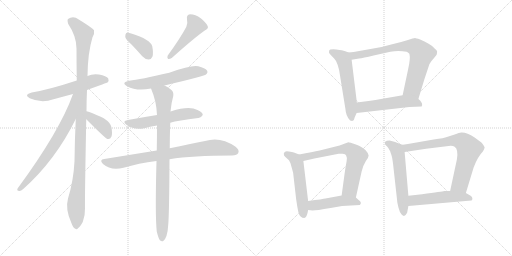
t = 0.00 s
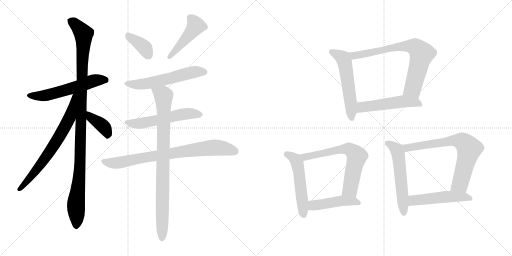
t = 2.84 s
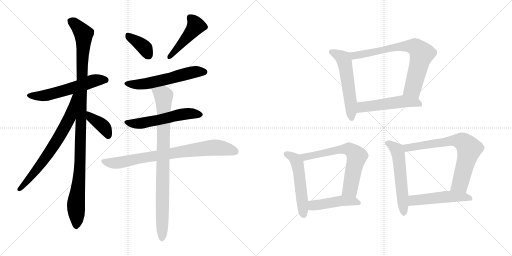
t = 5.68 s
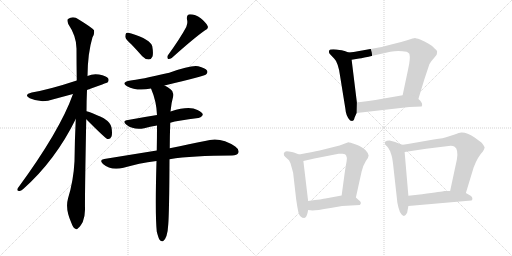
t = 8.52 s
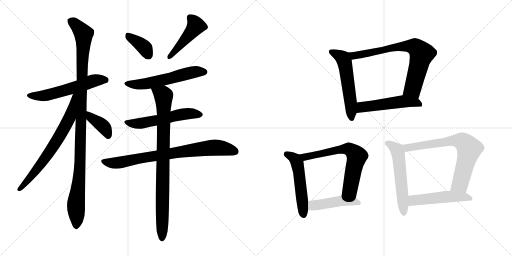
t = 11.36 s
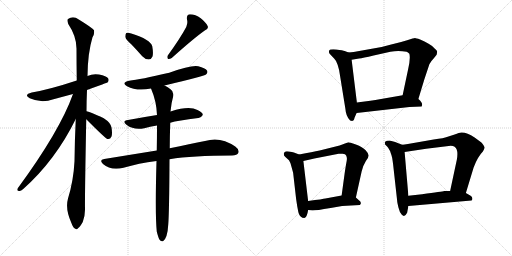
t = 14.20 s

The animated SVG that drew these frames (rendered in a browser with its animation timeline set to each time). Animation: 19 CSS @keyframes rules; one cycle of 14.20 s.

<svg version="1.1" viewBox="0 0 2048 1024" xmlns="http://www.w3.org/2000/svg">
  <g stroke="lightgray" stroke-dasharray="1,1" stroke-width="1" transform="scale(4, 4)">
    <line x1="0" y1="0" x2="256" y2="256"></line>
    <line x1="256" y1="0" x2="0" y2="256"></line>
    <line x1="128" y1="0" x2="128" y2="256"></line>
    <line x1="0" y1="128" x2="256" y2="128"></line>
    <line x1="256" y1="0" x2="512" y2="256"></line>
    <line x1="512" y1="0" x2="256" y2="256"></line>
    <line x1="384" y1="0" x2="384" y2="256"></line>
    <line x1="256" y1="128" x2="512" y2="128"></line>
  </g>
<g transform="scale(1, -1) translate(0, -850)">
   <style type="text/css">
    @keyframes keyframes0 {
      from {
       stroke: black;
       stroke-dashoffset: 571;
       stroke-width: 128;
       }
       65% {
       animation-timing-function: step-end;
       stroke: black;
       stroke-dashoffset: 0;
       stroke-width: 128;
       }
       to {
       stroke: black;
       stroke-width: 1024;
       }
       }
       #make-me-a-hanzi-animation-0 {
         animation: keyframes0 0.714681s both;
         animation-delay: 0.000000s;
         animation-timing-function: linear;
       }
    @keyframes keyframes1 {
      from {
       stroke: black;
       stroke-dashoffset: 1096;
       stroke-width: 128;
       }
       78% {
       animation-timing-function: step-end;
       stroke: black;
       stroke-dashoffset: 0;
       stroke-width: 128;
       }
       to {
       stroke: black;
       stroke-width: 1024;
       }
       }
       #make-me-a-hanzi-animation-1 {
         animation: keyframes1 1.141927s both;
         animation-delay: 0.714681s;
         animation-timing-function: linear;
       }
    @keyframes keyframes2 {
      from {
       stroke: black;
       stroke-dashoffset: 700;
       stroke-width: 128;
       }
       69% {
       animation-timing-function: step-end;
       stroke: black;
       stroke-dashoffset: 0;
       stroke-width: 128;
       }
       to {
       stroke: black;
       stroke-width: 1024;
       }
       }
       #make-me-a-hanzi-animation-2 {
         animation: keyframes2 0.819661s both;
         animation-delay: 1.856608s;
         animation-timing-function: linear;
       }
    @keyframes keyframes3 {
      from {
       stroke: black;
       stroke-dashoffset: 393;
       stroke-width: 128;
       }
       56% {
       animation-timing-function: step-end;
       stroke: black;
       stroke-dashoffset: 0;
       stroke-width: 128;
       }
       to {
       stroke: black;
       stroke-width: 1024;
       }
       }
       #make-me-a-hanzi-animation-3 {
         animation: keyframes3 0.569824s both;
         animation-delay: 2.676269s;
         animation-timing-function: linear;
       }
    @keyframes keyframes4 {
      from {
       stroke: black;
       stroke-dashoffset: 375;
       stroke-width: 128;
       }
       55% {
       animation-timing-function: step-end;
       stroke: black;
       stroke-dashoffset: 0;
       stroke-width: 128;
       }
       to {
       stroke: black;
       stroke-width: 1024;
       }
       }
       #make-me-a-hanzi-animation-4 {
         animation: keyframes4 0.555176s both;
         animation-delay: 3.246093s;
         animation-timing-function: linear;
       }
    @keyframes keyframes5 {
      from {
       stroke: black;
       stroke-dashoffset: 459;
       stroke-width: 128;
       }
       60% {
       animation-timing-function: step-end;
       stroke: black;
       stroke-dashoffset: 0;
       stroke-width: 128;
       }
       to {
       stroke: black;
       stroke-width: 1024;
       }
       }
       #make-me-a-hanzi-animation-5 {
         animation: keyframes5 0.623535s both;
         animation-delay: 3.801269s;
         animation-timing-function: linear;
       }
    @keyframes keyframes6 {
      from {
       stroke: black;
       stroke-dashoffset: 571;
       stroke-width: 128;
       }
       65% {
       animation-timing-function: step-end;
       stroke: black;
       stroke-dashoffset: 0;
       stroke-width: 128;
       }
       to {
       stroke: black;
       stroke-width: 1024;
       }
       }
       #make-me-a-hanzi-animation-6 {
         animation: keyframes6 0.714681s both;
         animation-delay: 4.424804s;
         animation-timing-function: linear;
       }
    @keyframes keyframes7 {
      from {
       stroke: black;
       stroke-dashoffset: 553;
       stroke-width: 128;
       }
       64% {
       animation-timing-function: step-end;
       stroke: black;
       stroke-dashoffset: 0;
       stroke-width: 128;
       }
       to {
       stroke: black;
       stroke-width: 1024;
       }
       }
       #make-me-a-hanzi-animation-7 {
         animation: keyframes7 0.700033s both;
         animation-delay: 5.139485s;
         animation-timing-function: linear;
       }
    @keyframes keyframes8 {
      from {
       stroke: black;
       stroke-dashoffset: 789;
       stroke-width: 128;
       }
       72% {
       animation-timing-function: step-end;
       stroke: black;
       stroke-dashoffset: 0;
       stroke-width: 128;
       }
       to {
       stroke: black;
       stroke-width: 1024;
       }
       }
       #make-me-a-hanzi-animation-8 {
         animation: keyframes8 0.892090s both;
         animation-delay: 5.839518s;
         animation-timing-function: linear;
       }
    @keyframes keyframes9 {
      from {
       stroke: black;
       stroke-dashoffset: 876;
       stroke-width: 128;
       }
       74% {
       animation-timing-function: step-end;
       stroke: black;
       stroke-dashoffset: 0;
       stroke-width: 128;
       }
       to {
       stroke: black;
       stroke-width: 1024;
       }
       }
       #make-me-a-hanzi-animation-9 {
         animation: keyframes9 0.962891s both;
         animation-delay: 6.731608s;
         animation-timing-function: linear;
       }
    @keyframes keyframes10 {
      from {
       stroke: black;
       stroke-dashoffset: 552;
       stroke-width: 128;
       }
       64% {
       animation-timing-function: step-end;
       stroke: black;
       stroke-dashoffset: 0;
       stroke-width: 128;
       }
       to {
       stroke: black;
       stroke-width: 1024;
       }
       }
       #make-me-a-hanzi-animation-10 {
         animation: keyframes10 0.699219s both;
         animation-delay: 7.694499s;
         animation-timing-function: linear;
       }
    @keyframes keyframes11 {
      from {
       stroke: black;
       stroke-dashoffset: 741;
       stroke-width: 128;
       }
       71% {
       animation-timing-function: step-end;
       stroke: black;
       stroke-dashoffset: 0;
       stroke-width: 128;
       }
       to {
       stroke: black;
       stroke-width: 1024;
       }
       }
       #make-me-a-hanzi-animation-11 {
         animation: keyframes11 0.853027s both;
         animation-delay: 8.393718s;
         animation-timing-function: linear;
       }
    @keyframes keyframes12 {
      from {
       stroke: black;
       stroke-dashoffset: 515;
       stroke-width: 128;
       }
       63% {
       animation-timing-function: step-end;
       stroke: black;
       stroke-dashoffset: 0;
       stroke-width: 128;
       }
       to {
       stroke: black;
       stroke-width: 1024;
       }
       }
       #make-me-a-hanzi-animation-12 {
         animation: keyframes12 0.669108s both;
         animation-delay: 9.246745s;
         animation-timing-function: linear;
       }
    @keyframes keyframes13 {
      from {
       stroke: black;
       stroke-dashoffset: 523;
       stroke-width: 128;
       }
       63% {
       animation-timing-function: step-end;
       stroke: black;
       stroke-dashoffset: 0;
       stroke-width: 128;
       }
       to {
       stroke: black;
       stroke-width: 1024;
       }
       }
       #make-me-a-hanzi-animation-13 {
         animation: keyframes13 0.675618s both;
         animation-delay: 9.915853s;
         animation-timing-function: linear;
       }
    @keyframes keyframes14 {
      from {
       stroke: black;
       stroke-dashoffset: 659;
       stroke-width: 128;
       }
       68% {
       animation-timing-function: step-end;
       stroke: black;
       stroke-dashoffset: 0;
       stroke-width: 128;
       }
       to {
       stroke: black;
       stroke-width: 1024;
       }
       }
       #make-me-a-hanzi-animation-14 {
         animation: keyframes14 0.786296s both;
         animation-delay: 10.591471s;
         animation-timing-function: linear;
       }
    @keyframes keyframes15 {
      from {
       stroke: black;
       stroke-dashoffset: 457;
       stroke-width: 128;
       }
       60% {
       animation-timing-function: step-end;
       stroke: black;
       stroke-dashoffset: 0;
       stroke-width: 128;
       }
       to {
       stroke: black;
       stroke-width: 1024;
       }
       }
       #make-me-a-hanzi-animation-15 {
         animation: keyframes15 0.621908s both;
         animation-delay: 11.377767s;
         animation-timing-function: linear;
       }
    @keyframes keyframes16 {
      from {
       stroke: black;
       stroke-dashoffset: 558;
       stroke-width: 128;
       }
       64% {
       animation-timing-function: step-end;
       stroke: black;
       stroke-dashoffset: 0;
       stroke-width: 128;
       }
       to {
       stroke: black;
       stroke-width: 1024;
       }
       }
       #make-me-a-hanzi-animation-16 {
         animation: keyframes16 0.704102s both;
         animation-delay: 11.999675s;
         animation-timing-function: linear;
       }
    @keyframes keyframes17 {
      from {
       stroke: black;
       stroke-dashoffset: 720;
       stroke-width: 128;
       }
       70% {
       animation-timing-function: step-end;
       stroke: black;
       stroke-dashoffset: 0;
       stroke-width: 128;
       }
       to {
       stroke: black;
       stroke-width: 1024;
       }
       }
       #make-me-a-hanzi-animation-17 {
         animation: keyframes17 0.835938s both;
         animation-delay: 12.703777s;
         animation-timing-function: linear;
       }
    @keyframes keyframes18 {
      from {
       stroke: black;
       stroke-dashoffset: 502;
       stroke-width: 128;
       }
       62% {
       animation-timing-function: step-end;
       stroke: black;
       stroke-dashoffset: 0;
       stroke-width: 128;
       }
       to {
       stroke: black;
       stroke-width: 1024;
       }
       }
       #make-me-a-hanzi-animation-18 {
         animation: keyframes18 0.658529s both;
         animation-delay: 13.539715s;
         animation-timing-function: linear;
       }
</style>
<path d="M 348.0 490.0 Q 429.0 520.0 430.0 520.0 Q 437.0 527.0 433.0 536.0 Q 426.0 546.0 396.0 552.0 Q 371.0 556.0 350.0 546.0 L 307.0 528.0 Q 198.0 492.0 127.0 480.0 Q 93.0 471.0 119.0 457.0 Q 165.0 436.0 214.0 453.0 Q 251.0 463.0 292.0 474.0 L 348.0 490.0 Z" fill="lightgray"></path> 
<path d="M 346.0 405.0 Q 346.0 445.0 348.0 490.0 L 350.0 546.0 Q 351.0 639.0 370.0 701.0 Q 379.0 716.0 376.0 729.0 Q 369.0 739.0 315.0 772.0 Q 293.0 788.0 272.0 774.0 Q 268.0 770.0 273.0 754.0 Q 306.0 705.0 306.0 656.0 Q 306.0 596.0 307.0 528.0 L 303.0 374.0 Q 299.0 292.0 298.0 205.0 Q 294.0 127.0 272.0 56.0 Q 260.0 13.0 286.0 -43.0 Q 292.0 -61.0 300.0 -64.0 Q 306.0 -71.0 313.0 -62.0 Q 320.0 -58.0 331.0 -38.0 Q 341.0 -13.0 340.0 17.0 Q 339.0 59.0 345.0 373.0 L 346.0 405.0 Z" fill="lightgray"></path> 
<path d="M 292.0 474.0 Q 240.0 327.0 71.0 97.0 Q 65.0 87.0 77.0 86.0 Q 83.0 85.0 93.0 94.0 Q 222.0 209.0 303.0 374.0 C 368.0 504.0 302.0 502.0 292.0 474.0 Z" fill="lightgray"></path> 
<path d="M 345.0 373.0 Q 421.0 297.0 429.0 294.0 L 432.0 294.0 Q 441.0 293.0 446.0 304.0 Q 450.0 316.0 446.0 340.0 Q 443.0 359.0 415.0 377.0 Q 355.0 405.0 346.0 405.0 C 316.0 410.0 324.0 394.0 345.0 373.0 Z" fill="lightgray"></path> 
<path d="M 526.0 672.0 Q 547.0 650.0 569.0 625.0 Q 581.0 612.0 595.0 612.0 Q 605.0 612.0 610.0 624.0 Q 614.0 637.0 609.0 665.0 Q 602.0 692.0 525.0 716.0 Q 512.0 720.0 505.0 718.0 Q 501.0 714.0 501.0 703.0 Q 502.0 693.0 526.0 672.0 Z" fill="lightgray"></path> 
<path d="M 745.0 742.0 Q 721.0 697.0 671.0 628.0 Q 667.0 621.0 672.0 614.0 Q 679.0 613.0 687.0 618.0 Q 775.0 697.0 819.0 728.0 Q 835.0 735.0 831.0 745.0 Q 824.0 760.0 803.0 777.0 Q 782.0 793.0 760.0 793.0 Q 745.0 792.0 748.0 772.0 Q 752.0 759.0 745.0 742.0 Z" fill="lightgray"></path> 
<path d="M 658.0 508.0 Q 818.0 547.0 824.0 552.0 Q 833.0 559.0 828.0 568.0 Q 821.0 578.0 793.0 585.0 Q 766.0 591.0 677.0 559.0 Q 560.0 532.0 517.0 527.0 Q 483.0 520.0 508.0 505.0 Q 547.0 484.0 604.0 496.0 L 658.0 508.0 Z" fill="lightgray"></path> 
<path d="M 681.0 359.0 Q 711.0 368.0 793.0 378.0 Q 803.0 377.0 811.0 390.0 Q 812.0 400.0 790.0 410.0 Q 757.0 428.0 685.0 405.0 Q 684.0 405.0 682.0 404.0 L 628.0 390.0 Q 571.0 381.0 512.0 370.0 Q 485.0 366.0 507.0 350.0 Q 535.0 329.0 577.0 337.0 Q 599.0 343.0 628.0 348.0 L 681.0 359.0 Z" fill="lightgray"></path> 
<path d="M 678.0 213.0 Q 771.0 228.0 928.0 228.0 Q 949.0 229.0 953.0 238.0 Q 959.0 251.0 941.0 264.0 Q 881.0 306.0 820.0 286.0 Q 762.0 274.0 679.0 257.0 L 627.0 248.0 Q 528.0 232.0 417.0 214.0 Q 395.0 211.0 412.0 194.0 Q 443.0 167.0 494.0 179.0 Q 554.0 197.0 626.0 206.0 L 678.0 213.0 Z" fill="lightgray"></path> 
<path d="M 627.0 -76.0 Q 633.0 -101.0 639.0 -110.0 Q 645.0 -117.0 652.0 -115.0 Q 670.0 -103.0 673.0 -48.0 Q 677.0 0.0 678.0 213.0 L 679.0 257.0 Q 679.0 303.0 681.0 359.0 L 682.0 404.0 Q 685.0 438.0 693.0 466.0 Q 696.0 484.0 682.0 493.0 Q 669.0 503.0 658.0 508.0 C 632.0 523.0 593.0 524.0 604.0 496.0 Q 626.0 445.0 628.0 390.0 L 628.0 348.0 Q 628.0 302.0 627.0 248.0 L 626.0 206.0 Q 620.0 -8.0 627.0 -76.0 Z" fill="lightgray"></path> 
<path d="M 1394.5 640.0 L 1378.5 646.0 Q 1372.5 649.0 1345.5 652.0 Q 1319.5 655.0 1316.5 647.0 Q 1314.5 640.0 1318.5 635.0 L 1336.5 616.0 Q 1343.5 610.0 1350.5 591.0 Q 1357.5 571.0 1360.5 545.0 L 1381.5 415.0 Q 1383.5 385.0 1400.5 368.0 L 1408.5 366.0 L 1414.5 369.0 Q 1416.5 371.0 1418.5 380.0 L 1426.5 398.0 L 1427.5 440.0 L 1406.5 611.0 C 1403.5 637.0 1403.5 637.0 1394.5 640.0 Z" fill="lightgray"></path> 
<path d="M 1673.5 454.0 L 1697.5 533.0 L 1717.5 593.0 Q 1722.5 604.0 1734.5 616.0 L 1746.5 631.0 Q 1748.5 638.0 1748.5 644.0 Q 1748.5 649.0 1738.5 656.0 Q 1732.5 665.0 1714.5 675.0 Q 1698.5 685.0 1680.5 692.0 Q 1663.5 698.0 1659.5 698.0 Q 1656.5 698.0 1628.5 689.0 Q 1600.5 680.0 1568.5 673.0 L 1526.5 662.0 L 1414.5 642.0 L 1394.5 640.0 C 1364.5 637.0 1376.5 606.0 1406.5 611.0 L 1436.5 616.0 Q 1450.5 618.0 1494.5 628.0 L 1561.5 643.0 Q 1592.5 650.0 1626.5 643.0 Q 1631.5 641.0 1637.5 635.0 Q 1642.5 616.0 1632.5 573.0 L 1610.5 469.0 C 1604.5 440.0 1664.5 425.0 1673.5 454.0 Z" fill="lightgray"></path> 
<path d="M 1426.5 398.0 L 1637.5 422.0 L 1686.5 424.0 L 1688.5 430.0 Q 1689.5 441.0 1673.5 454.0 C 1651.5 474.0 1640.5 474.0 1610.5 469.0 L 1518.5 453.0 Q 1503.5 450.0 1481.5 447.0 L 1427.5 440.0 C 1397.5 436.0 1396.5 395.0 1426.5 398.0 Z" fill="lightgray"></path> 
<path d="M 1196.5 232.0 L 1175.5 240.0 Q 1169.5 242.0 1155.5 244.0 Q 1142.5 246.0 1139.5 242.0 Q 1133.5 239.0 1135.5 233.0 Q 1134.5 228.0 1140.5 223.0 L 1152.5 212.0 Q 1159.5 207.0 1164.5 188.0 L 1172.5 159.0 L 1184.5 54.0 Q 1188.5 24.0 1193.5 1.0 Q 1199.5 -22.0 1217.5 -22.0 Q 1228.5 -18.0 1232.5 10.0 L 1232.5 46.0 L 1213.5 206.0 C 1211.5 226.0 1211.5 226.0 1196.5 232.0 Z" fill="lightgray"></path> 
<path d="M 1423.5 60.0 L 1446.5 164.0 Q 1453.5 191.0 1463.5 206.0 Q 1474.5 220.0 1474.5 228.0 Q 1474.5 236.0 1462.5 249.0 Q 1450.5 262.0 1423.5 272.0 Q 1397.5 281.0 1393.5 281.0 L 1374.5 274.0 Q 1358.5 267.0 1342.5 264.0 L 1278.5 248.0 Q 1251.5 242.0 1196.5 232.0 C 1166.5 227.0 1184.5 199.0 1213.5 206.0 L 1257.5 216.0 L 1354.5 235.0 Q 1359.5 236.0 1370.5 235.0 Q 1382.5 234.0 1384.5 228.0 Q 1389.5 220.0 1386.5 205.0 Q 1383.5 190.0 1378.5 156.0 L 1366.5 68.0 C 1362.5 38.0 1417.5 31.0 1423.5 60.0 Z" fill="lightgray"></path> 
<path d="M 1368.5 26.0 L 1439.5 30.0 Q 1449.5 40.0 1434.5 50.0 L 1423.5 60.0 C 1406.5 75.0 1396.5 73.0 1366.5 68.0 L 1301.5 56.0 Q 1293.5 54.0 1232.5 46.0 C 1202.5 42.0 1202.5 13.0 1232.5 10.0 L 1250.5 8.0 Q 1264.5 8.0 1322.5 18.0 L 1368.5 26.0 Z" fill="lightgray"></path> 
<path d="M 1608.5 271.0 L 1580.5 282.0 Q 1569.5 286.0 1558.5 288.0 Q 1545.5 288.0 1540.5 283.0 Q 1538.5 277.0 1540.5 272.0 L 1549.5 263.0 Q 1553.5 258.0 1556.5 252.0 Q 1560.5 248.0 1563.5 236.0 Q 1568.5 226.0 1572.5 192.0 L 1588.5 48.0 Q 1588.5 42.0 1593.5 21.0 Q 1598.5 0.0 1606.5 -8.0 Q 1618.5 -22.0 1628.5 -1.0 L 1633.5 26.0 L 1633.5 67.0 L 1618.5 242.0 C 1616.5 268.0 1616.5 268.0 1608.5 271.0 Z" fill="lightgray"></path> 
<path d="M 1734.5 292.0 L 1631.5 274.0 Q 1611.5 270.0 1608.5 271.0 C 1578.5 268.0 1588.5 238.0 1618.5 242.0 L 1704.5 255.0 L 1794.5 266.0 Q 1810.5 268.0 1818.5 263.0 Q 1834.5 252.0 1827.5 212.0 L 1800.5 86.0 C 1794.5 57.0 1854.5 49.0 1863.5 78.0 L 1894.5 180.0 Q 1910.5 223.0 1931.5 244.0 Q 1938.5 257.0 1938.5 260.0 Q 1938.5 262.0 1933.5 270.0 Q 1928.5 277.0 1925.5 280.0 L 1898.5 300.0 Q 1866.5 321.0 1846.5 320.0 Q 1839.5 321.0 1818.5 312.0 L 1787.5 302.0 Q 1778.5 298.0 1734.5 292.0 Z" fill="lightgray"></path> 
<path d="M 1633.5 26.0 L 1885.5 48.0 Q 1889.5 49.0 1889.5 56.0 Q 1889.5 63.0 1882.5 67.0 L 1863.5 78.0 L 1800.5 86.0 L 1776.5 86.0 Q 1770.5 84.0 1688.5 73.0 L 1633.5 67.0 C 1603.5 64.0 1603.5 23.0 1633.5 26.0 Z" fill="lightgray"></path> 
      <clipPath id="make-me-a-hanzi-clip-0">
      <path d="M 348.0 490.0 Q 429.0 520.0 430.0 520.0 Q 437.0 527.0 433.0 536.0 Q 426.0 546.0 396.0 552.0 Q 371.0 556.0 350.0 546.0 L 307.0 528.0 Q 198.0 492.0 127.0 480.0 Q 93.0 471.0 119.0 457.0 Q 165.0 436.0 214.0 453.0 Q 251.0 463.0 292.0 474.0 L 348.0 490.0 Z" fill="lightgray"></path>
      </clipPath>
      <path clip-path="url(#make-me-a-hanzi-clip-0)" d="M 120.0 469.0 L 186.0 469.0 L 386.0 530.0 L 426.0 527.0 " fill="none" id="make-me-a-hanzi-animation-0" stroke-dasharray="443 886" stroke-linecap="round"></path>

      <clipPath id="make-me-a-hanzi-clip-1">
      <path d="M 346.0 405.0 Q 346.0 445.0 348.0 490.0 L 350.0 546.0 Q 351.0 639.0 370.0 701.0 Q 379.0 716.0 376.0 729.0 Q 369.0 739.0 315.0 772.0 Q 293.0 788.0 272.0 774.0 Q 268.0 770.0 273.0 754.0 Q 306.0 705.0 306.0 656.0 Q 306.0 596.0 307.0 528.0 L 303.0 374.0 Q 299.0 292.0 298.0 205.0 Q 294.0 127.0 272.0 56.0 Q 260.0 13.0 286.0 -43.0 Q 292.0 -61.0 300.0 -64.0 Q 306.0 -71.0 313.0 -62.0 Q 320.0 -58.0 331.0 -38.0 Q 341.0 -13.0 340.0 17.0 Q 339.0 59.0 345.0 373.0 L 346.0 405.0 Z" fill="lightgray"></path>
      </clipPath>
      <path clip-path="url(#make-me-a-hanzi-clip-1)" d="M 283.0 768.0 L 325.0 728.0 L 335.0 704.0 L 322.0 239.0 L 304.0 34.0 L 305.0 -51.0 " fill="none" id="make-me-a-hanzi-animation-1" stroke-dasharray="968 1936" stroke-linecap="round"></path>

      <clipPath id="make-me-a-hanzi-clip-2">
      <path d="M 292.0 474.0 Q 240.0 327.0 71.0 97.0 Q 65.0 87.0 77.0 86.0 Q 83.0 85.0 93.0 94.0 Q 222.0 209.0 303.0 374.0 C 368.0 504.0 302.0 502.0 292.0 474.0 Z" fill="lightgray"></path>
      </clipPath>
      <path clip-path="url(#make-me-a-hanzi-clip-2)" d="M 300.0 471.0 L 280.0 382.0 L 240.0 307.0 L 152.0 178.0 L 79.0 94.0 " fill="none" id="make-me-a-hanzi-animation-2" stroke-dasharray="572 1144" stroke-linecap="round"></path>

      <clipPath id="make-me-a-hanzi-clip-3">
      <path d="M 345.0 373.0 Q 421.0 297.0 429.0 294.0 L 432.0 294.0 Q 441.0 293.0 446.0 304.0 Q 450.0 316.0 446.0 340.0 Q 443.0 359.0 415.0 377.0 Q 355.0 405.0 346.0 405.0 C 316.0 410.0 324.0 394.0 345.0 373.0 Z" fill="lightgray"></path>
      </clipPath>
      <path clip-path="url(#make-me-a-hanzi-clip-3)" d="M 348.0 400.0 L 366.0 376.0 L 394.0 361.0 L 420.0 337.0 L 432.0 312.0 L 431.0 300.0 " fill="none" id="make-me-a-hanzi-animation-3" stroke-dasharray="265 530" stroke-linecap="round"></path>

      <clipPath id="make-me-a-hanzi-clip-4">
      <path d="M 526.0 672.0 Q 547.0 650.0 569.0 625.0 Q 581.0 612.0 595.0 612.0 Q 605.0 612.0 610.0 624.0 Q 614.0 637.0 609.0 665.0 Q 602.0 692.0 525.0 716.0 Q 512.0 720.0 505.0 718.0 Q 501.0 714.0 501.0 703.0 Q 502.0 693.0 526.0 672.0 Z" fill="lightgray"></path>
      </clipPath>
      <path clip-path="url(#make-me-a-hanzi-clip-4)" d="M 510.0 709.0 L 570.0 667.0 L 594.0 628.0 " fill="none" id="make-me-a-hanzi-animation-4" stroke-dasharray="247 494" stroke-linecap="round"></path>

      <clipPath id="make-me-a-hanzi-clip-5">
      <path d="M 745.0 742.0 Q 721.0 697.0 671.0 628.0 Q 667.0 621.0 672.0 614.0 Q 679.0 613.0 687.0 618.0 Q 775.0 697.0 819.0 728.0 Q 835.0 735.0 831.0 745.0 Q 824.0 760.0 803.0 777.0 Q 782.0 793.0 760.0 793.0 Q 745.0 792.0 748.0 772.0 Q 752.0 759.0 745.0 742.0 Z" fill="lightgray"></path>
      </clipPath>
      <path clip-path="url(#make-me-a-hanzi-clip-5)" d="M 761.0 778.0 L 784.0 747.0 L 678.0 621.0 " fill="none" id="make-me-a-hanzi-animation-5" stroke-dasharray="331 662" stroke-linecap="round"></path>

      <clipPath id="make-me-a-hanzi-clip-6">
      <path d="M 658.0 508.0 Q 818.0 547.0 824.0 552.0 Q 833.0 559.0 828.0 568.0 Q 821.0 578.0 793.0 585.0 Q 766.0 591.0 677.0 559.0 Q 560.0 532.0 517.0 527.0 Q 483.0 520.0 508.0 505.0 Q 547.0 484.0 604.0 496.0 L 658.0 508.0 Z" fill="lightgray"></path>
      </clipPath>
      <path clip-path="url(#make-me-a-hanzi-clip-6)" d="M 510.0 517.0 L 530.0 512.0 L 592.0 516.0 L 781.0 563.0 L 818.0 562.0 " fill="none" id="make-me-a-hanzi-animation-6" stroke-dasharray="443 886" stroke-linecap="round"></path>

      <clipPath id="make-me-a-hanzi-clip-7">
      <path d="M 681.0 359.0 Q 711.0 368.0 793.0 378.0 Q 803.0 377.0 811.0 390.0 Q 812.0 400.0 790.0 410.0 Q 757.0 428.0 685.0 405.0 Q 684.0 405.0 682.0 404.0 L 628.0 390.0 Q 571.0 381.0 512.0 370.0 Q 485.0 366.0 507.0 350.0 Q 535.0 329.0 577.0 337.0 Q 599.0 343.0 628.0 348.0 L 681.0 359.0 Z" fill="lightgray"></path>
      </clipPath>
      <path clip-path="url(#make-me-a-hanzi-clip-7)" d="M 507.0 361.0 L 566.0 357.0 L 734.0 394.0 L 800.0 391.0 " fill="none" id="make-me-a-hanzi-animation-7" stroke-dasharray="425 850" stroke-linecap="round"></path>

      <clipPath id="make-me-a-hanzi-clip-8">
      <path d="M 678.0 213.0 Q 771.0 228.0 928.0 228.0 Q 949.0 229.0 953.0 238.0 Q 959.0 251.0 941.0 264.0 Q 881.0 306.0 820.0 286.0 Q 762.0 274.0 679.0 257.0 L 627.0 248.0 Q 528.0 232.0 417.0 214.0 Q 395.0 211.0 412.0 194.0 Q 443.0 167.0 494.0 179.0 Q 554.0 197.0 626.0 206.0 L 678.0 213.0 Z" fill="lightgray"></path>
      </clipPath>
      <path clip-path="url(#make-me-a-hanzi-clip-8)" d="M 414.0 204.0 L 469.0 198.0 L 594.0 223.0 L 858.0 260.0 L 940.0 245.0 " fill="none" id="make-me-a-hanzi-animation-8" stroke-dasharray="661 1322" stroke-linecap="round"></path>

      <clipPath id="make-me-a-hanzi-clip-9">
      <path d="M 627.0 -76.0 Q 633.0 -101.0 639.0 -110.0 Q 645.0 -117.0 652.0 -115.0 Q 670.0 -103.0 673.0 -48.0 Q 677.0 0.0 678.0 213.0 L 679.0 257.0 Q 679.0 303.0 681.0 359.0 L 682.0 404.0 Q 685.0 438.0 693.0 466.0 Q 696.0 484.0 682.0 493.0 Q 669.0 503.0 658.0 508.0 C 632.0 523.0 593.0 524.0 604.0 496.0 Q 626.0 445.0 628.0 390.0 L 628.0 348.0 Q 628.0 302.0 627.0 248.0 L 626.0 206.0 Q 620.0 -8.0 627.0 -76.0 Z" fill="lightgray"></path>
      </clipPath>
      <path clip-path="url(#make-me-a-hanzi-clip-9)" d="M 612.0 491.0 L 654.0 467.0 L 648.0 -105.0 " fill="none" id="make-me-a-hanzi-animation-9" stroke-dasharray="748 1496" stroke-linecap="round"></path>

      <clipPath id="make-me-a-hanzi-clip-10">
      <path d="M 1394.5 640.0 L 1378.5 646.0 Q 1372.5 649.0 1345.5 652.0 Q 1319.5 655.0 1316.5 647.0 Q 1314.5 640.0 1318.5 635.0 L 1336.5 616.0 Q 1343.5 610.0 1350.5 591.0 Q 1357.5 571.0 1360.5 545.0 L 1381.5 415.0 Q 1383.5 385.0 1400.5 368.0 L 1408.5 366.0 L 1414.5 369.0 Q 1416.5 371.0 1418.5 380.0 L 1426.5 398.0 L 1427.5 440.0 L 1406.5 611.0 C 1403.5 637.0 1403.5 637.0 1394.5 640.0 Z" fill="lightgray"></path>
      </clipPath>
      <path clip-path="url(#make-me-a-hanzi-clip-10)" d="M 1325.5 642.0 L 1367.5 621.0 L 1376.5 607.0 L 1398.5 476.0 L 1406.5 377.0 " fill="none" id="make-me-a-hanzi-animation-10" stroke-dasharray="424 848" stroke-linecap="round"></path>

      <clipPath id="make-me-a-hanzi-clip-11">
      <path d="M 1673.5 454.0 L 1697.5 533.0 L 1717.5 593.0 Q 1722.5 604.0 1734.5 616.0 L 1746.5 631.0 Q 1748.5 638.0 1748.5 644.0 Q 1748.5 649.0 1738.5 656.0 Q 1732.5 665.0 1714.5 675.0 Q 1698.5 685.0 1680.5 692.0 Q 1663.5 698.0 1659.5 698.0 Q 1656.5 698.0 1628.5 689.0 Q 1600.5 680.0 1568.5 673.0 L 1526.5 662.0 L 1414.5 642.0 L 1394.5 640.0 C 1364.5 637.0 1376.5 606.0 1406.5 611.0 L 1436.5 616.0 Q 1450.5 618.0 1494.5 628.0 L 1561.5 643.0 Q 1592.5 650.0 1626.5 643.0 Q 1631.5 641.0 1637.5 635.0 Q 1642.5 616.0 1632.5 573.0 L 1610.5 469.0 C 1604.5 440.0 1664.5 425.0 1673.5 454.0 Z" fill="lightgray"></path>
      </clipPath>
      <path clip-path="url(#make-me-a-hanzi-clip-11)" d="M 1400.5 634.0 L 1415.5 627.0 L 1611.5 665.0 L 1662.5 661.0 L 1686.5 635.0 L 1683.5 621.0 L 1651.5 497.0 L 1618.5 475.0 " fill="none" id="make-me-a-hanzi-animation-11" stroke-dasharray="613 1226" stroke-linecap="round"></path>

      <clipPath id="make-me-a-hanzi-clip-12">
      <path d="M 1426.5 398.0 L 1637.5 422.0 L 1686.5 424.0 L 1688.5 430.0 Q 1689.5 441.0 1673.5 454.0 C 1651.5 474.0 1640.5 474.0 1610.5 469.0 L 1518.5 453.0 Q 1503.5 450.0 1481.5 447.0 L 1427.5 440.0 C 1397.5 436.0 1396.5 395.0 1426.5 398.0 Z" fill="lightgray"></path>
      </clipPath>
      <path clip-path="url(#make-me-a-hanzi-clip-12)" d="M 1433.5 405.0 L 1448.5 421.0 L 1606.5 444.0 L 1663.5 440.0 L 1680.5 429.0 " fill="none" id="make-me-a-hanzi-animation-12" stroke-dasharray="387 774" stroke-linecap="round"></path>

      <clipPath id="make-me-a-hanzi-clip-13">
      <path d="M 1196.5 232.0 L 1175.5 240.0 Q 1169.5 242.0 1155.5 244.0 Q 1142.5 246.0 1139.5 242.0 Q 1133.5 239.0 1135.5 233.0 Q 1134.5 228.0 1140.5 223.0 L 1152.5 212.0 Q 1159.5 207.0 1164.5 188.0 L 1172.5 159.0 L 1184.5 54.0 Q 1188.5 24.0 1193.5 1.0 Q 1199.5 -22.0 1217.5 -22.0 Q 1228.5 -18.0 1232.5 10.0 L 1232.5 46.0 L 1213.5 206.0 C 1211.5 226.0 1211.5 226.0 1196.5 232.0 Z" fill="lightgray"></path>
      </clipPath>
      <path clip-path="url(#make-me-a-hanzi-clip-13)" d="M 1146.5 233.0 L 1173.5 219.0 L 1189.5 196.0 L 1214.5 -11.0 " fill="none" id="make-me-a-hanzi-animation-13" stroke-dasharray="395 790" stroke-linecap="round"></path>

      <clipPath id="make-me-a-hanzi-clip-14">
      <path d="M 1423.5 60.0 L 1446.5 164.0 Q 1453.5 191.0 1463.5 206.0 Q 1474.5 220.0 1474.5 228.0 Q 1474.5 236.0 1462.5 249.0 Q 1450.5 262.0 1423.5 272.0 Q 1397.5 281.0 1393.5 281.0 L 1374.5 274.0 Q 1358.5 267.0 1342.5 264.0 L 1278.5 248.0 Q 1251.5 242.0 1196.5 232.0 C 1166.5 227.0 1184.5 199.0 1213.5 206.0 L 1257.5 216.0 L 1354.5 235.0 Q 1359.5 236.0 1370.5 235.0 Q 1382.5 234.0 1384.5 228.0 Q 1389.5 220.0 1386.5 205.0 Q 1383.5 190.0 1378.5 156.0 L 1366.5 68.0 C 1362.5 38.0 1417.5 31.0 1423.5 60.0 Z" fill="lightgray"></path>
      </clipPath>
      <path clip-path="url(#make-me-a-hanzi-clip-14)" d="M 1206.5 229.0 L 1219.5 221.0 L 1351.5 251.0 L 1404.5 249.0 L 1427.5 225.0 L 1426.5 219.0 L 1400.5 94.0 L 1374.5 74.0 " fill="none" id="make-me-a-hanzi-animation-14" stroke-dasharray="531 1062" stroke-linecap="round"></path>

      <clipPath id="make-me-a-hanzi-clip-15">
      <path d="M 1368.5 26.0 L 1439.5 30.0 Q 1449.5 40.0 1434.5 50.0 L 1423.5 60.0 C 1406.5 75.0 1396.5 73.0 1366.5 68.0 L 1301.5 56.0 Q 1293.5 54.0 1232.5 46.0 C 1202.5 42.0 1202.5 13.0 1232.5 10.0 L 1250.5 8.0 Q 1264.5 8.0 1322.5 18.0 L 1368.5 26.0 Z" fill="lightgray"></path>
      </clipPath>
      <path clip-path="url(#make-me-a-hanzi-clip-15)" d="M 1237.5 16.0 L 1251.5 28.0 L 1363.5 47.0 L 1431.5 39.0 " fill="none" id="make-me-a-hanzi-animation-15" stroke-dasharray="329 658" stroke-linecap="round"></path>

      <clipPath id="make-me-a-hanzi-clip-16">
      <path d="M 1608.5 271.0 L 1580.5 282.0 Q 1569.5 286.0 1558.5 288.0 Q 1545.5 288.0 1540.5 283.0 Q 1538.5 277.0 1540.5 272.0 L 1549.5 263.0 Q 1553.5 258.0 1556.5 252.0 Q 1560.5 248.0 1563.5 236.0 Q 1568.5 226.0 1572.5 192.0 L 1588.5 48.0 Q 1588.5 42.0 1593.5 21.0 Q 1598.5 0.0 1606.5 -8.0 Q 1618.5 -22.0 1628.5 -1.0 L 1633.5 26.0 L 1633.5 67.0 L 1618.5 242.0 C 1616.5 268.0 1616.5 268.0 1608.5 271.0 Z" fill="lightgray"></path>
      </clipPath>
      <path clip-path="url(#make-me-a-hanzi-clip-16)" d="M 1547.5 278.0 L 1579.5 259.0 L 1593.5 232.0 L 1616.5 -1.0 " fill="none" id="make-me-a-hanzi-animation-16" stroke-dasharray="430 860" stroke-linecap="round"></path>

      <clipPath id="make-me-a-hanzi-clip-17">
      <path d="M 1734.5 292.0 L 1631.5 274.0 Q 1611.5 270.0 1608.5 271.0 C 1578.5 268.0 1588.5 238.0 1618.5 242.0 L 1704.5 255.0 L 1794.5 266.0 Q 1810.5 268.0 1818.5 263.0 Q 1834.5 252.0 1827.5 212.0 L 1800.5 86.0 C 1794.5 57.0 1854.5 49.0 1863.5 78.0 L 1894.5 180.0 Q 1910.5 223.0 1931.5 244.0 Q 1938.5 257.0 1938.5 260.0 Q 1938.5 262.0 1933.5 270.0 Q 1928.5 277.0 1925.5 280.0 L 1898.5 300.0 Q 1866.5 321.0 1846.5 320.0 Q 1839.5 321.0 1818.5 312.0 L 1787.5 302.0 Q 1778.5 298.0 1734.5 292.0 Z" fill="lightgray"></path>
      </clipPath>
      <path clip-path="url(#make-me-a-hanzi-clip-17)" d="M 1612.5 264.0 L 1637.5 259.0 L 1820.5 288.0 L 1837.5 288.0 L 1859.5 276.0 L 1877.5 255.0 L 1843.5 124.0 L 1839.5 114.0 L 1809.5 91.0 " fill="none" id="make-me-a-hanzi-animation-17" stroke-dasharray="592 1184" stroke-linecap="round"></path>

      <clipPath id="make-me-a-hanzi-clip-18">
      <path d="M 1633.5 26.0 L 1885.5 48.0 Q 1889.5 49.0 1889.5 56.0 Q 1889.5 63.0 1882.5 67.0 L 1863.5 78.0 L 1800.5 86.0 L 1776.5 86.0 Q 1770.5 84.0 1688.5 73.0 L 1633.5 67.0 C 1603.5 64.0 1603.5 23.0 1633.5 26.0 Z" fill="lightgray"></path>
      </clipPath>
      <path clip-path="url(#make-me-a-hanzi-clip-18)" d="M 1640.5 33.0 L 1655.5 48.0 L 1772.5 62.0 L 1853.5 63.0 L 1878.5 57.0 " fill="none" id="make-me-a-hanzi-animation-18" stroke-dasharray="374 748" stroke-linecap="round"></path>

</g>
</svg>
